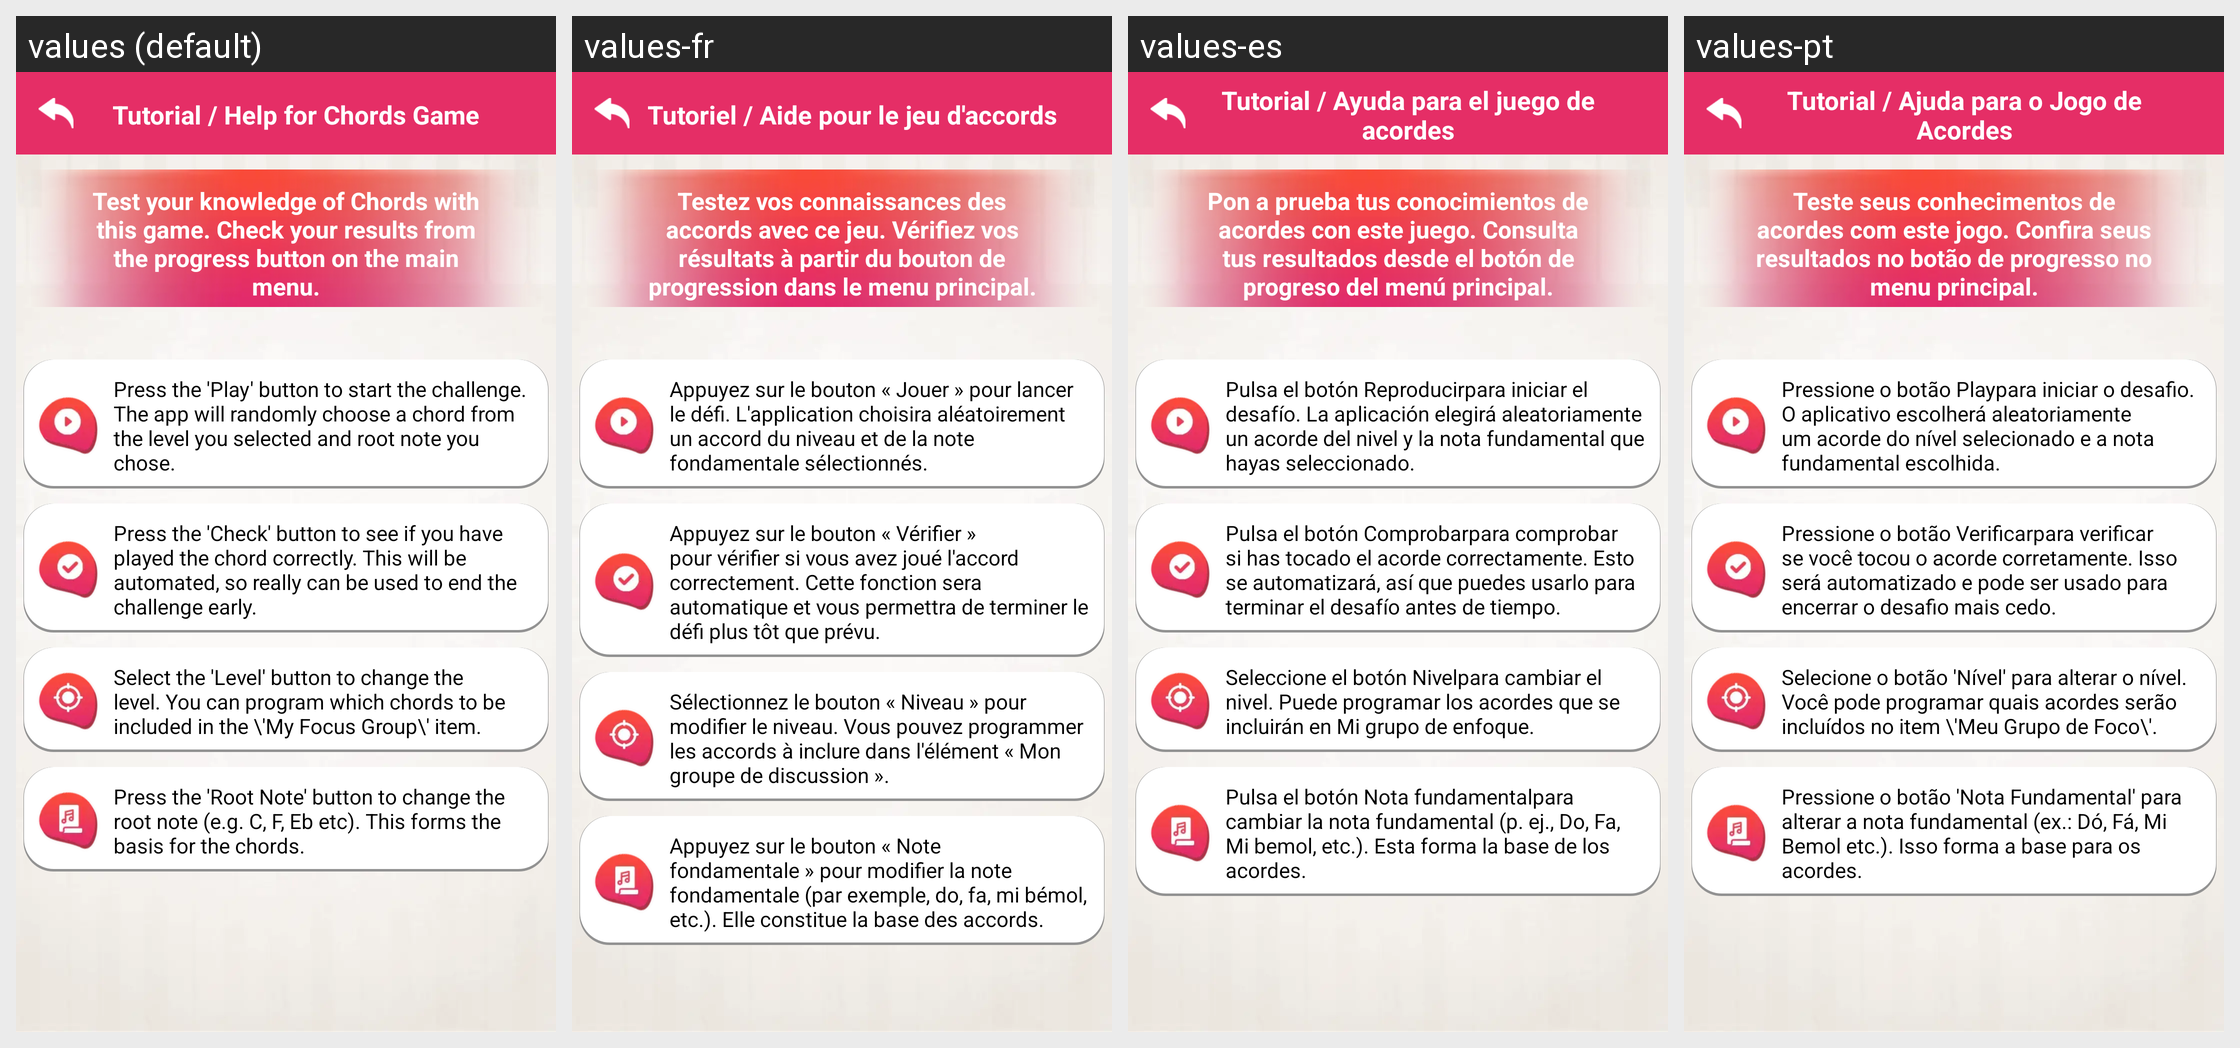

Strings drawn on this Android screen and how each of the app's shown locales translates them:
Android screen res/layout/chords_game_help.xml rendered under 4 locales, left to right: values (default), values-fr, values-es, values-pt. Device: Nexus 5 (rendered at 1080×1920; each locale shown at half size, 540×960, under a caption strip naming it); theme AppTheme.
Other locales in the repository, not shown: values-de, values-hi, values-in, values-ru, values-zh.
Strings drawn on this screen, with the default value and each locale's value (text and hints the layout hard-codes, and strings that could not be matched under every locale, appear in the picture but are not listed):

chords_game_help
  values: Tutorial / Help for Chords Game
  values-fr: Tutoriel / Aide pour le jeu d'accords
  values-es: Tutorial / Ayuda para el juego de acordes
  values-pt: Tutorial / Ajuda para o Jogo de Acordes

chords_game_information1
  values: Test your knowledge of Chords with this game. Check your results from the progress button on the main menu.
  values-fr: Testez vos connaissances des accords avec ce jeu. Vérifiez vos résultats à partir du bouton de progression dans le menu principal.
  values-es: Pon a prueba tus conocimientos de acordes con este juego. Consulta tus resultados desde el botón de progreso del menú principal.
  values-pt: Teste seus conhecimentos de acordes com este jogo. Confira seus resultados no botão de progresso no menu principal.

chords_game_tutorial1
  values: Press the 'Play' button to start the challenge. The app will randomly choose a chord from the level you selected and root note you chose.
  values-fr: Appuyez sur le bouton « Jouer » pour lancer le défi. L'application choisira aléatoirement un accord du niveau et de la note fondamentale sélectionnés.
  values-es: Pulsa el botón Reproducirpara iniciar el desafío. La aplicación elegirá aleatoriamente un acorde del nivel y la nota fundamental que hayas seleccionado.
  values-pt: Pressione o botão Playpara iniciar o desafio. O aplicativo escolherá aleatoriamente um acorde do nível selecionado e a nota fundamental escolhida.

chords_game_tutorial2
  values: Press the 'Check' button to see if you have played the chord correctly. This will be automated, so really can be used to end the challenge early.
  values-fr: Appuyez sur le bouton « Vérifier » pour vérifier si vous avez joué l'accord correctement. Cette fonction sera automatique et vous permettra de terminer le défi plus tôt que prévu.
  values-es: Pulsa el botón Comprobarpara comprobar si has tocado el acorde correctamente. Esto se automatizará, así que puedes usarlo para terminar el desafío antes de tiempo.
  values-pt: Pressione o botão Verificarpara verificar se você tocou o acorde corretamente. Isso será automatizado e pode ser usado para encerrar o desafio mais cedo.

chords_game_tutorial3
  values: Select the 'Level' button to change the level. You can program which chords to be included in the \'My Focus Group\' item.
  values-fr: Sélectionnez le bouton « Niveau » pour modifier le niveau. Vous pouvez programmer les accords à inclure dans l'élément « Mon groupe de discussion ».
  values-es: Seleccione el botón Nivelpara cambiar el nivel. Puede programar los acordes que se incluirán en Mi grupo de enfoque.
  values-pt: Selecione o botão 'Nível' para alterar o nível. Você pode programar quais acordes serão incluídos no item \'Meu Grupo de Foco\'.

chords_game_tutorial4
  values: Press the 'Root Note' button to change the root note (e.g. C, F, Eb etc). This forms the basis for the chords.
  values-fr: Appuyez sur le bouton « Note fondamentale » pour modifier la note fondamentale (par exemple, do, fa, mi bémol, etc.). Elle constitue la base des accords.
  values-es: Pulsa el botón Nota fundamentalpara cambiar la nota fundamental (p. ej., Do, Fa, Mi bemol, etc.). Esta forma la base de los acordes.
  values-pt: Pressione o botão 'Nota Fundamental' para alterar a nota fundamental (ex.: Dó, Fá, Mi Bemol etc.). Isso forma a base para os acordes.
